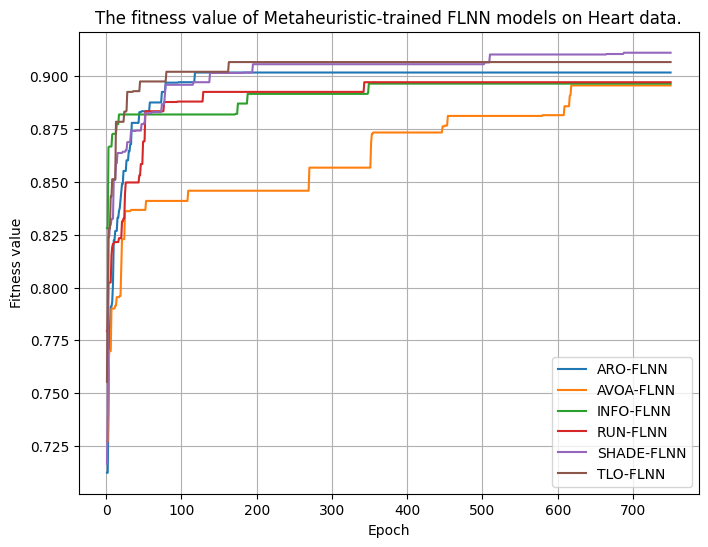

The data file committed next to this chart (first rows):
epoch, loss, Model
1, 0.7273, AVOA-FLNN
2, 0.7273, AVOA-FLNN
3, 0.7585, AVOA-FLNN
4, 0.7699, AVOA-FLNN
5, 0.7699, AVOA-FLNN
6, 0.7699, AVOA-FLNN
7, 0.79, AVOA-FLNN
8, 0.79, AVOA-FLNN
9, 0.79, AVOA-FLNN
10, 0.79, AVOA-FLNN
11, 0.79, AVOA-FLNN
12, 0.7914, AVOA-FLNN
13, 0.7914, AVOA-FLNN
14, 0.7954, AVOA-FLNN
15, 0.7954, AVOA-FLNN
16, 0.7954, AVOA-FLNN
17, 0.7954, AVOA-FLNN
18, 0.796, AVOA-FLNN
19, 0.796, AVOA-FLNN
20, 0.8093, AVOA-FLNN
21, 0.8228, AVOA-FLNN
22, 0.8228, AVOA-FLNN
23, 0.8228, AVOA-FLNN
24, 0.8228, AVOA-FLNN
25, 0.8361, AVOA-FLNN
26, 0.8361, AVOA-FLNN
27, 0.8361, AVOA-FLNN
28, 0.8361, AVOA-FLNN
29, 0.8361, AVOA-FLNN
30, 0.8361, AVOA-FLNN
31, 0.8361, AVOA-FLNN
32, 0.8361, AVOA-FLNN
33, 0.8367, AVOA-FLNN
34, 0.8367, AVOA-FLNN
35, 0.8367, AVOA-FLNN
36, 0.8367, AVOA-FLNN
37, 0.8367, AVOA-FLNN
38, 0.8367, AVOA-FLNN
39, 0.8367, AVOA-FLNN
40, 0.8367, AVOA-FLNN
41, 0.8367, AVOA-FLNN
42, 0.8367, AVOA-FLNN
43, 0.8367, AVOA-FLNN
44, 0.8367, AVOA-FLNN
45, 0.8367, AVOA-FLNN
46, 0.8367, AVOA-FLNN
47, 0.8367, AVOA-FLNN
48, 0.8367, AVOA-FLNN
49, 0.8367, AVOA-FLNN
50, 0.8367, AVOA-FLNN
51, 0.8367, AVOA-FLNN
52, 0.8367, AVOA-FLNN
53, 0.8409, AVOA-FLNN
54, 0.8409, AVOA-FLNN
55, 0.8409, AVOA-FLNN
56, 0.8409, AVOA-FLNN
57, 0.8409, AVOA-FLNN
58, 0.8409, AVOA-FLNN
59, 0.8409, AVOA-FLNN
60, 0.8409, AVOA-FLNN
... 4,440 more rows
